2-way image classification set "metis-s112-p224" from GitHub (jdkuhnke/HiC); label vocabulary: honeycomb absent, honeycomb present.

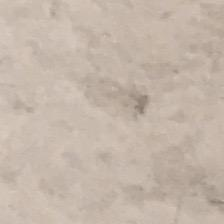
Label: honeycomb absent

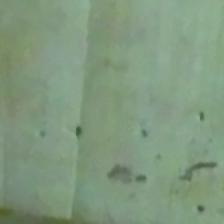
Label: honeycomb present

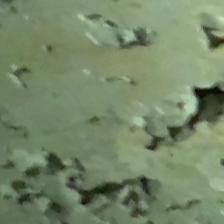
Label: honeycomb present

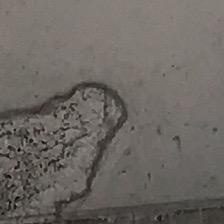
Label: honeycomb present

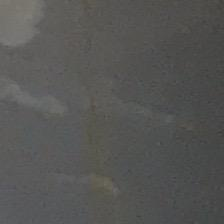
Label: honeycomb absent

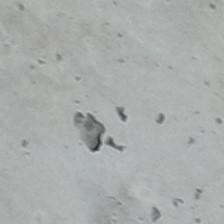
Label: honeycomb absent
